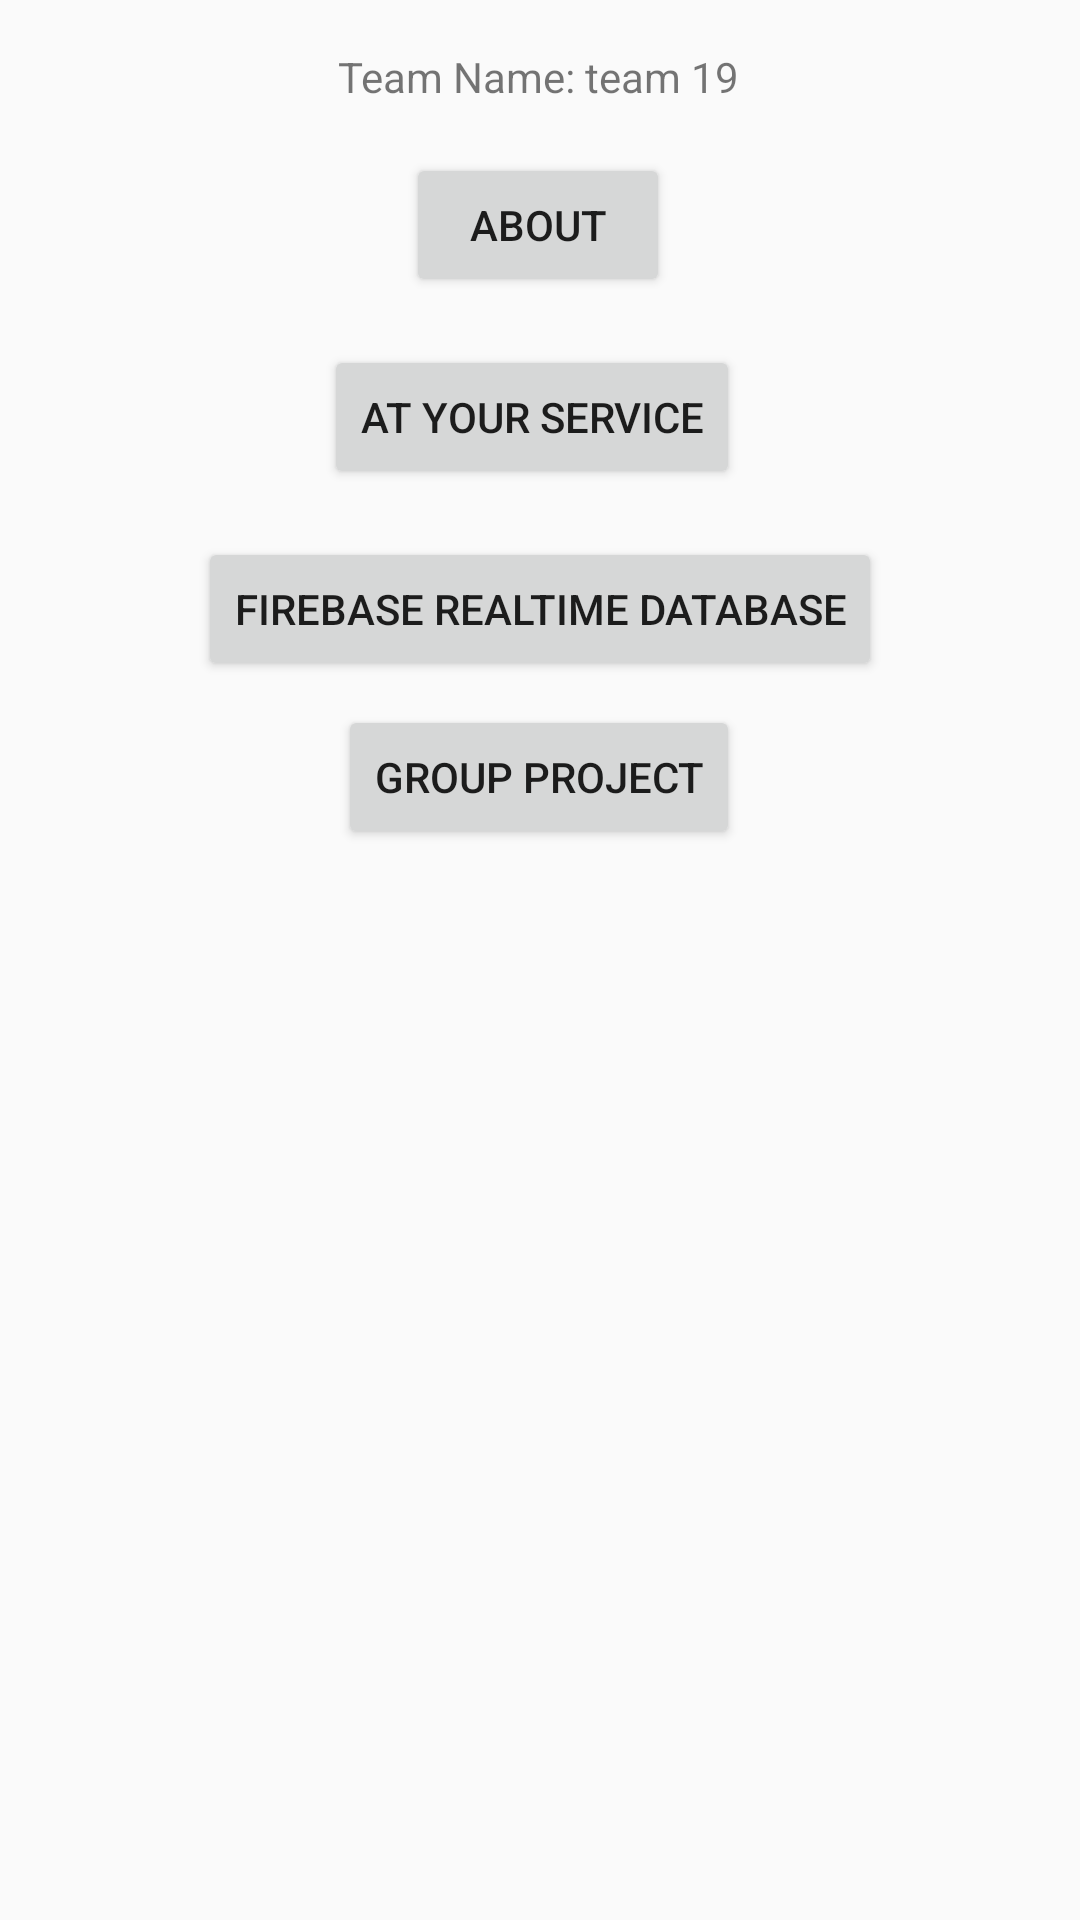

Layout XML and referenced resources for this Android screen:
<!-- AndroidManifest.xml: application theme Theme.CS5520GroupProject -->
<!-- res/layout/activity_main.xml -->
<?xml version="1.0" encoding="utf-8"?>
<androidx.constraintlayout.widget.ConstraintLayout xmlns:android="http://schemas.android.com/apk/res/android"
    xmlns:app="http://schemas.android.com/apk/res-auto"
    xmlns:tools="http://schemas.android.com/tools"
    android:layout_width="match_parent"
    android:layout_height="match_parent"
    tools:context=".MainActivity">

    <TextView
        android:id="@+id/textView"
        android:layout_width="wrap_content"
        android:layout_height="wrap_content"
        android:layout_marginTop="16dp"
        android:text="Team Name: team 19"
        app:layout_constraintEnd_toEndOf="parent"
        app:layout_constraintHorizontal_bias="0.498"
        app:layout_constraintStart_toStartOf="parent"
        app:layout_constraintTop_toTopOf="parent" />

    <Button
        android:id="@+id/atyourservice"
        android:layout_width="wrap_content"
        android:layout_height="wrap_content"
        android:layout_marginTop="16dp"
        android:text="At Your Service"
        app:layout_constraintEnd_toEndOf="parent"
        app:layout_constraintHorizontal_bias="0.488"
        app:layout_constraintStart_toStartOf="parent"
        app:layout_constraintTop_toBottomOf="@+id/about" />

    <Button
        android:id="@+id/firebase"
        android:layout_width="wrap_content"
        android:layout_height="wrap_content"
        android:layout_marginTop="16dp"
        android:text="Firebase Realtime Database"
        app:layout_constraintEnd_toEndOf="parent"
        app:layout_constraintStart_toStartOf="parent"
        app:layout_constraintTop_toBottomOf="@+id/atyourservice" />

    <Button
        android:id="@+id/groupproject"
        android:layout_width="wrap_content"
        android:layout_height="wrap_content"
        android:layout_marginTop="8dp"
        android:text="Group Project"
        app:layout_constraintBottom_toBottomOf="parent"
        app:layout_constraintEnd_toEndOf="parent"
        app:layout_constraintHorizontal_bias="0.498"
        app:layout_constraintStart_toStartOf="parent"
        app:layout_constraintTop_toBottomOf="@+id/firebase"
        app:layout_constraintVertical_bias="0.0" />

    <Button
        android:id="@+id/about"
        android:layout_width="wrap_content"
        android:layout_height="wrap_content"
        android:layout_marginTop="16dp"
        android:text="About"
        app:layout_constraintEnd_toEndOf="parent"
        app:layout_constraintHorizontal_bias="0.498"
        app:layout_constraintStart_toStartOf="parent"
        app:layout_constraintTop_toBottomOf="@+id/textView" />

</androidx.constraintlayout.widget.ConstraintLayout>
<!-- resources referenced by this layout -->
<resources>
  <style name="Theme.CS5520GroupProject" parent="Theme.AppCompat.Light.DarkActionBar">
          
          <item name="colorPrimary">@color/purple_500</item>
          <item name="colorPrimaryDark">@color/purple_700</item>
          <item name="colorAccent">@color/teal_200</item>
          
      </style>
  <color name="purple_500">#FF6200EE</color>
  <color name="purple_700">#FF3700B3</color>
  <color name="teal_200">#FF03DAC5</color>
</resources>
